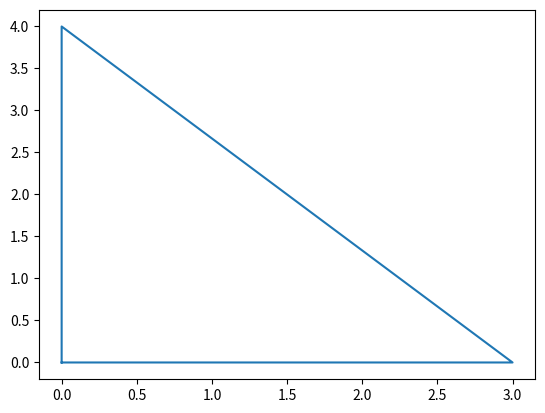

Recreate this plot in Python.
# 8.2. Right triangle class

from math import sqrt
import matplotlib.pyplot as plt

class RightTriangle:
    def __init__(self,a,b):

        self.a = a
        self.b = b
        if a<0 or b<0:
            raise ValueError
        self.c = sqrt(self.a**2+self.b**2)
    def plot_triangle(self):
        f = [0,0,self.a,0]
        d = [0,self.b,0,0]
        plt.plot(f,d)
        plt.show()

def test_RightTriangle():
    success = False
    try:
        triangle3 = RightTriangle(1,-1)
    except ValueError:
        success = True
    assert success
test_RightTriangle()

#b)
print("b)")
triangle1 = RightTriangle(1,1)
triangle2 = RightTriangle(3,4)
print(triangle1.c)
print(triangle2.c)
v = triangle2.plot_triangle()

"""
Run example:

user$ python3 right_triangle.py

output:
b)
1.4142135623730951
5.0

"""
